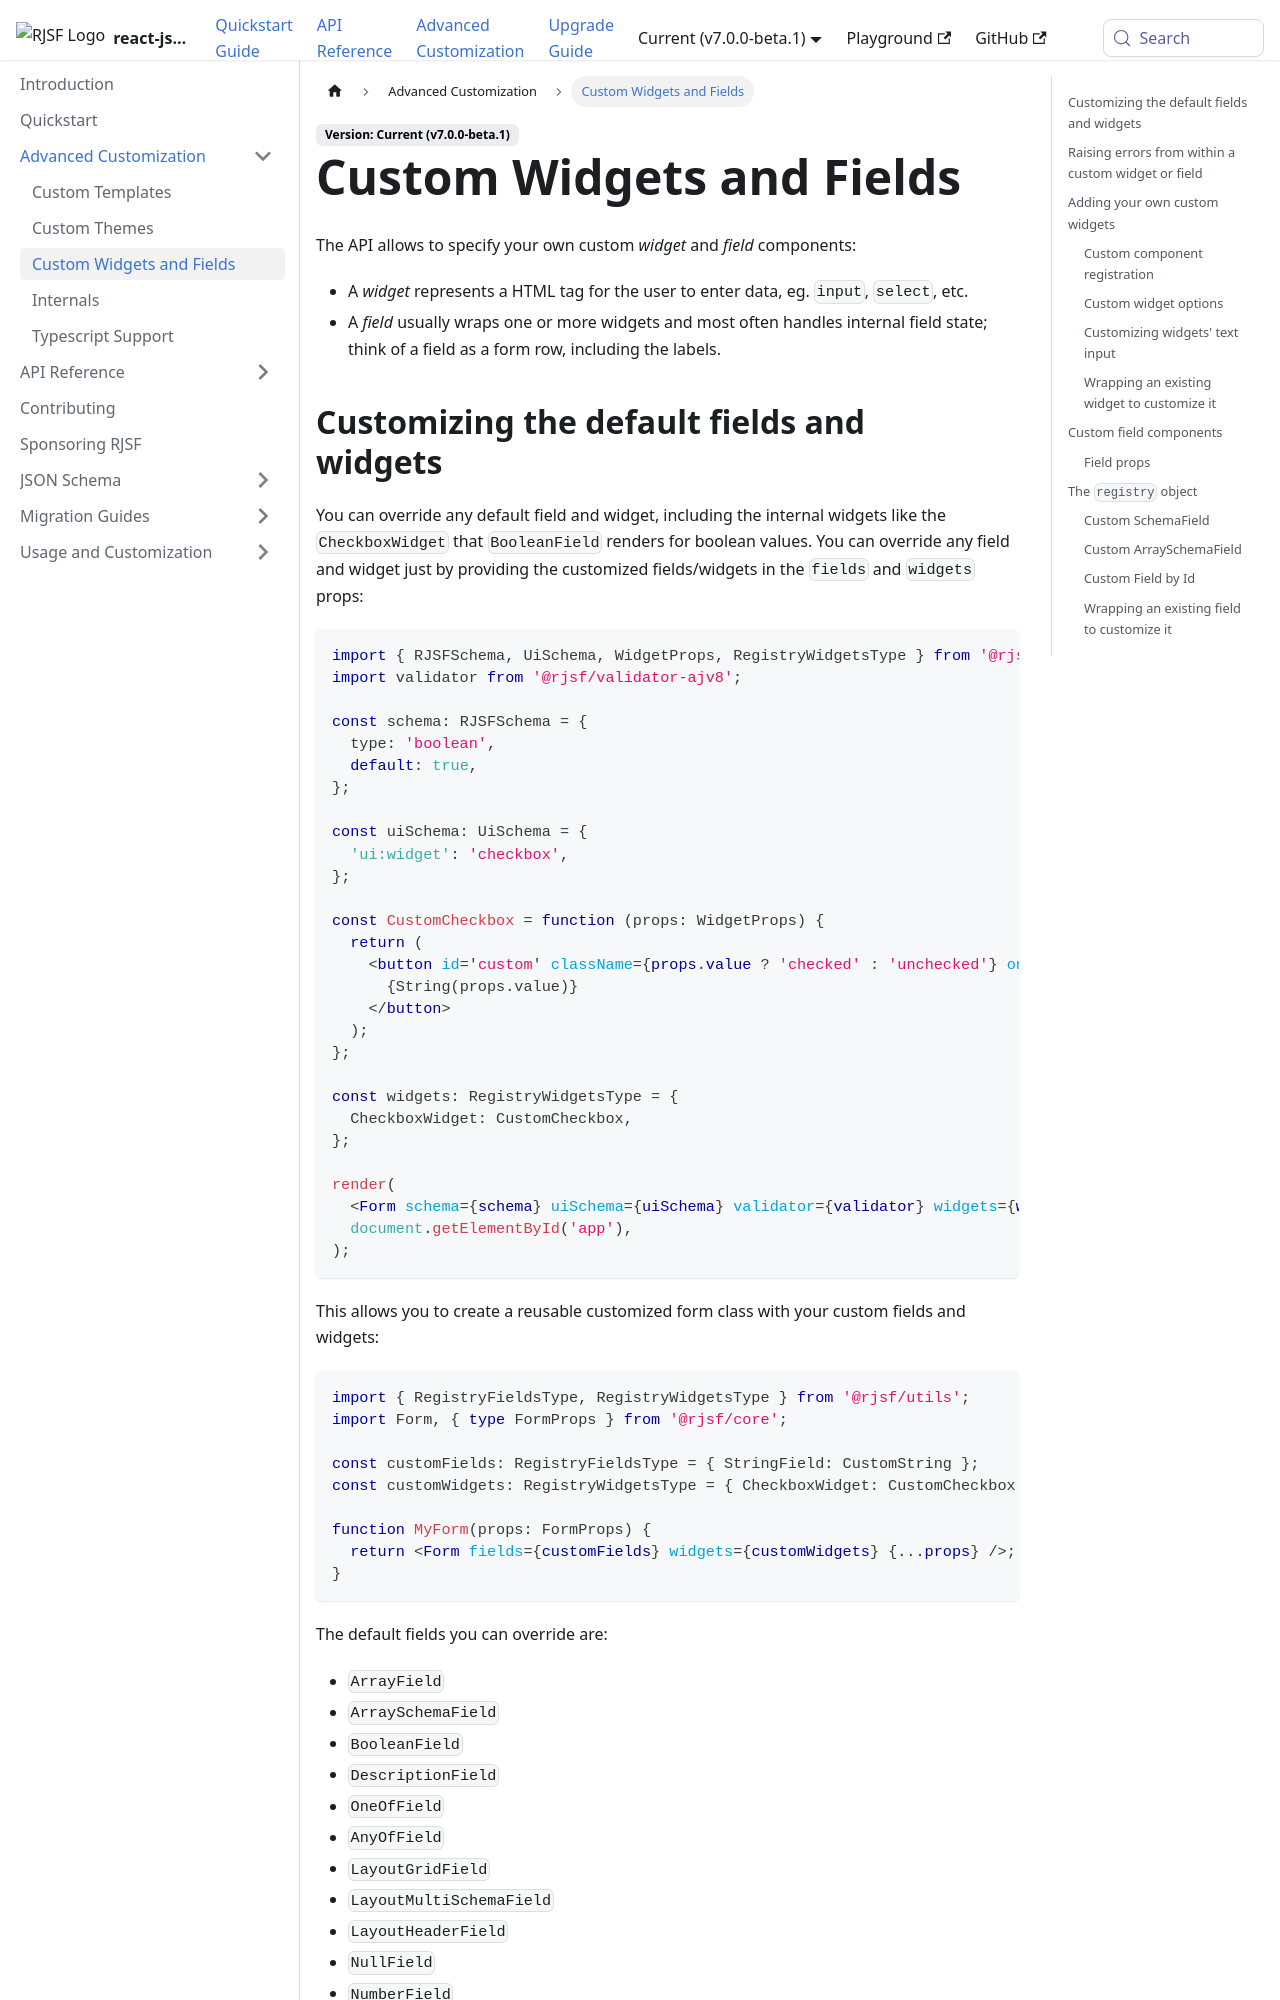

repository: rjsf-team/react-jsonschema-form · page: docs/advanced-customization/custom-widgets-fields/index.html · generator: docusaurus

# Custom Widgets and Fields

The API allows to specify your own custom _widget_ and _field_ components:

- A _widget_ represents a HTML tag for the user to enter data, eg. `input`, `select`, etc.
- A _field_ usually wraps one or more widgets and most often handles internal field state; think of a field as a form row, including the labels.

## Customizing the default fields and widgets

You can override any default field and widget, including the internal widgets like the `CheckboxWidget` that `BooleanField`
renders for boolean values. You can override any field and widget just by providing the customized fields/widgets in the
`fields` and `widgets` props:

```tsx
import { RJSFSchema, UiSchema, WidgetProps, RegistryWidgetsType } from '@rjsf/utils';
import validator from '@rjsf/validator-ajv8';

const schema: RJSFSchema = {
  type: 'boolean',
  default: true,
};

const uiSchema: UiSchema = {
  'ui:widget': 'checkbox',
};

const CustomCheckbox = function (props: WidgetProps) {
  return (
    <button id='custom' className={props.value ? 'checked' : 'unchecked'} onClick={() => props.onChange(!props.value)}>
      {String(props.value)}
    </button>
  );
};

const widgets: RegistryWidgetsType = {
  CheckboxWidget: CustomCheckbox,
};

render(
  <Form schema={schema} uiSchema={uiSchema} validator={validator} widgets={widgets} />,
  document.getElementById('app'),
);
```

This allows you to create a reusable customized form class with your custom fields and widgets:

```tsx
import { RegistryFieldsType, RegistryWidgetsType } from '@rjsf/utils';
import Form, { type FormProps } from '@rjsf/core';

const customFields: RegistryFieldsType = { StringField: CustomString };
const customWidgets: RegistryWidgetsType = { CheckboxWidget: CustomCheckbox };

function MyForm(props: FormProps) {
  return <Form fields={customFields} widgets={customWidgets} {...props} />;
}
```

The default fields you can override are:

- `ArrayField`
- `ArraySchemaField`
- `BooleanField`
- `DescriptionField`
- `OneOfField`
- `AnyOfField`
- `LayoutGridField`
- `LayoutMultiSchemaField`
- `LayoutHeaderField`
- `NullField`
- `NumberField`
- `ObjectField`
- `SchemaField`
- `StringField`
- `TitleField`
- `UnsupportedField`
- `FallbackField`
- `CyclicSchemaField`

The default widgets you can override are:

- `AltDateTimeWidget`
- `AltDateWidget`
- `CheckboxesWidget`
- `CheckboxWidget`
- `ColorWidget`
- `DateTimeWidget`
- `DateWidget`
- `EmailWidget`
- `FileWidget`
- `HiddenWidget`
- `PasswordWidget`
- `RadioWidget`
- `RangeWidget`
- `SelectWidget`
- `TextareaWidget`
- `TextWidget`
- `TimeWidget`
- `UpDownWidget`
- `URLWidget`
